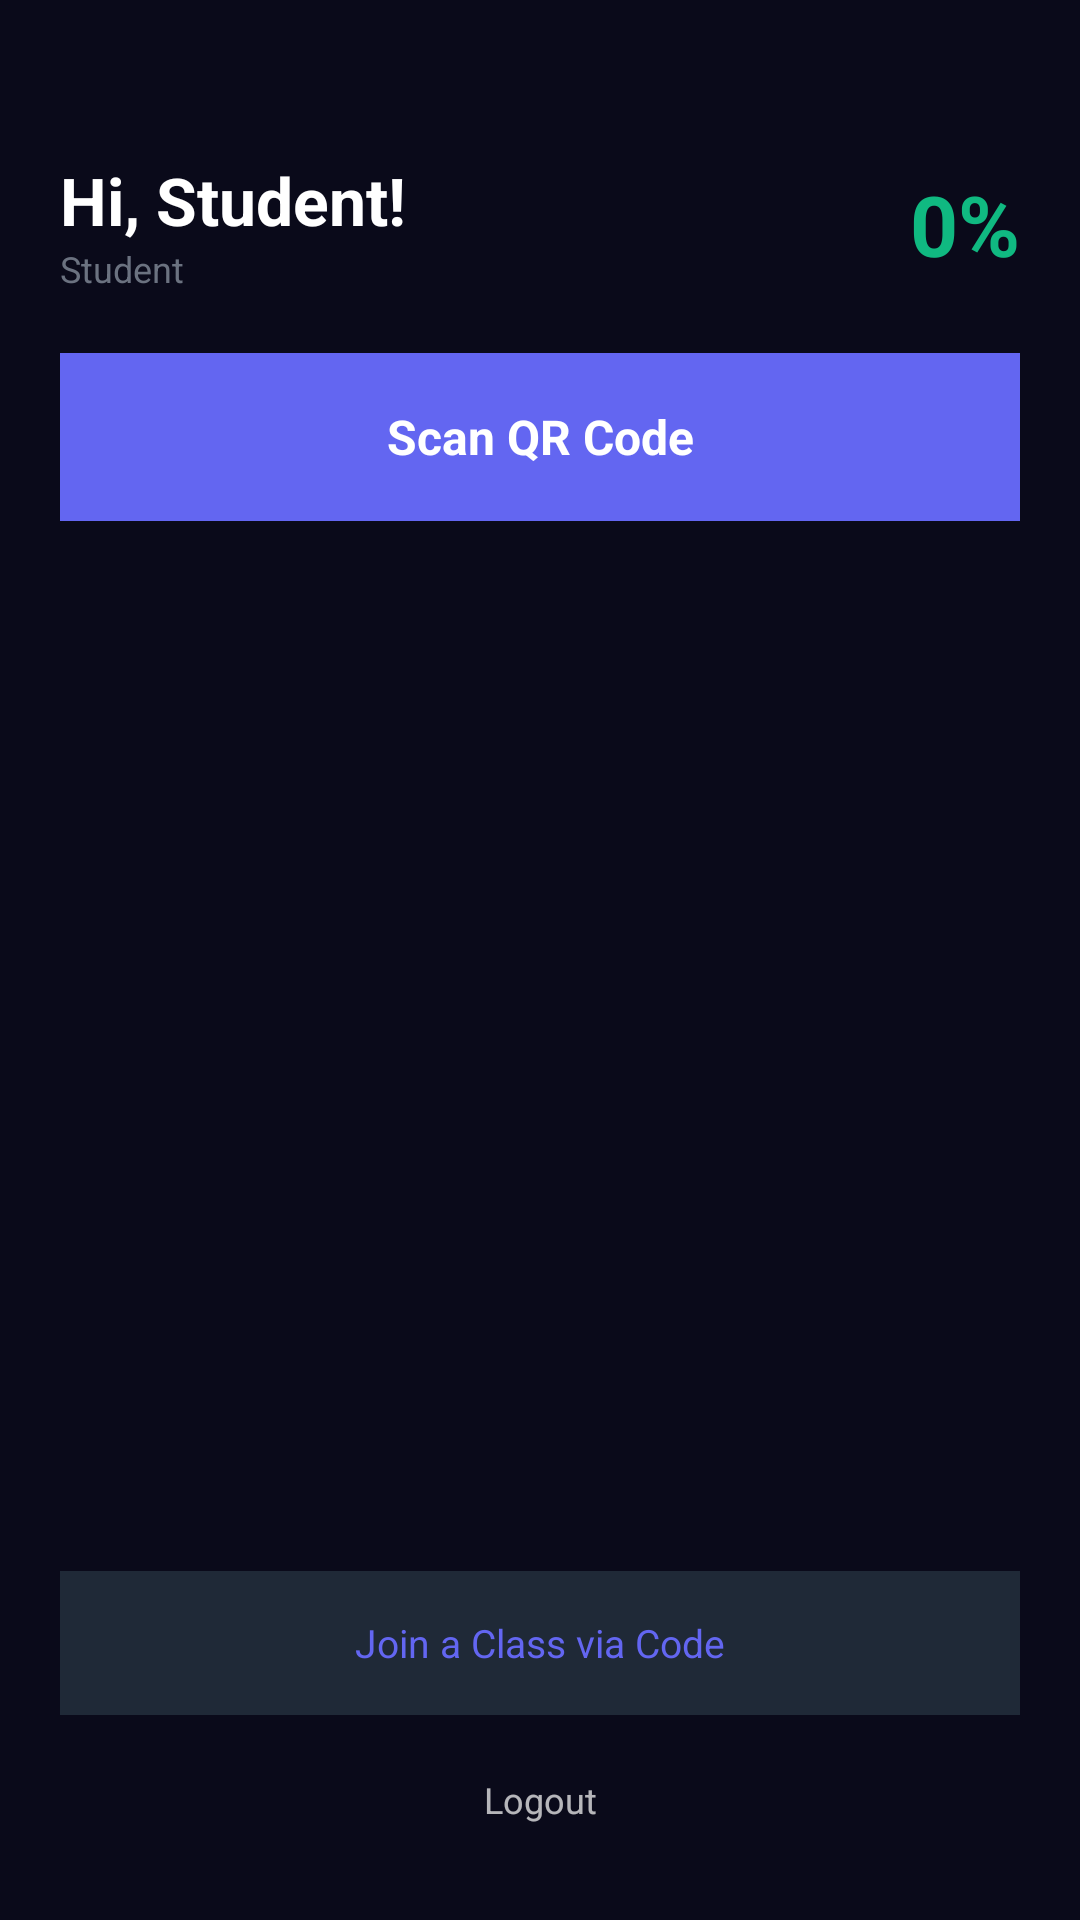

Produce the Android XML layout that renders to this screen, including the resource entries it uses.
<!-- AndroidManifest.xml: application theme Theme.SmartAttendanceQR -->
<!-- res/layout/activity_student_dashboard.xml -->
<?xml version="1.0" encoding="utf-8"?>
<LinearLayout xmlns:android="http://schemas.android.com/apk/res/android"
    android:layout_width="match_parent"
    android:layout_height="match_parent"
    android:orientation="vertical"
    android:background="@color/bg_deep"
    android:padding="20dp">

    <LinearLayout
        android:layout_width="match_parent"
        android:layout_height="wrap_content"
        android:orientation="horizontal"
        android:gravity="center_vertical"
        android:layout_marginTop="32dp"
        android:layout_marginBottom="20dp">

        <LinearLayout
            android:layout_width="0dp"
            android:layout_height="wrap_content"
            android:layout_weight="1"
            android:orientation="vertical">

            <TextView
                android:id="@+id/tvStudentName"
                android:layout_width="wrap_content"
                android:layout_height="wrap_content"
                android:text="Hi, Student!"
                android:textSize="22sp"
                android:textStyle="bold"
                android:textColor="@color/text_primary"/>

            <TextView
                android:id="@+id/tvStudentRole"
                android:layout_width="wrap_content"
                android:layout_height="wrap_content"
                android:text="Student"
                android:textSize="12sp"
                android:textColor="@color/text_muted"/>

        </LinearLayout>

        <TextView
            android:id="@+id/tvOverallPercent"
            android:layout_width="wrap_content"
            android:layout_height="wrap_content"
            android:text="0%"
            android:textSize="28sp"
            android:textStyle="bold"
            android:textColor="@color/emerald"/>

    </LinearLayout>

    <TextView
        android:id="@+id/tvInitials"
        android:visibility="gone"
        android:layout_width="wrap_content"
        android:layout_height="wrap_content"/>

    <TextView
        android:id="@+id/btnScanQR"
        android:layout_width="match_parent"
        android:layout_height="56dp"
        android:text="Scan QR Code"
        android:textColor="@color/text_primary"
        android:textSize="16sp"
        android:textStyle="bold"
        android:gravity="center"
        android:background="@color/indigo"
        android:layout_marginBottom="16dp"/>

    <TextView
        android:id="@+id/tvScanResult"
        android:layout_width="match_parent"
        android:layout_height="wrap_content"
        android:text=""
        android:textSize="13sp"
        android:gravity="center"
        android:padding="8dp"
        android:visibility="gone"
        android:layout_marginBottom="12dp"/>

    <androidx.recyclerview.widget.RecyclerView
        android:id="@+id/rvSubjects"
        android:layout_width="match_parent"
        android:layout_height="0dp"
        android:layout_weight="1"
        android:layout_marginBottom="16dp"/>

    <TextView
        android:id="@+id/btnJoinClass"
        android:layout_width="match_parent"
        android:layout_height="48dp"
        android:text="Join a Class via Code"
        android:textColor="@color/indigo"
        android:textSize="13sp"
        android:gravity="center"
        android:background="@color/bg_surface"/>

    <TextView
        android:id="@+id/btnLogout"
        android:layout_width="match_parent"
        android:layout_height="wrap_content"
        android:text="Logout"
        android:textSize="12sp"
        android:gravity="center"
        android:padding="12dp"
        android:layout_marginTop="8dp"/>

</LinearLayout>
<!-- resources referenced by this layout -->
<resources>
  <color name="bg_deep">#0A0A1A</color>
  <color name="bg_surface">#1F2937</color>
  <color name="emerald">#10B981</color>
  <color name="indigo">#6366F1</color>
  <color name="text_muted">#6B7280</color>
  <color name="text_primary">#FFFFFF</color>
  <style name="Theme.SmartAttendanceQR" parent="Theme.MaterialComponents.NoActionBar">
          <item name="colorPrimary">@color/indigo</item>
          <item name="colorPrimaryVariant">@color/indigo_dark</item>
          <item name="colorSecondary">@color/emerald</item>
          <item name="colorSecondaryVariant">@color/emerald_dark</item>
          <item name="colorSurface">@color/bg_card</item>
          <item name="colorError">@color/rose</item>
          <item name="android:colorBackground">@color/bg_deep</item>
          <item name="android:windowBackground">@color/bg_deep</item>
          <item name="android:statusBarColor">@color/bg_deep</item>
          <item name="android:navigationBarColor">@color/bg_deep</item>
          <item name="android:windowLightStatusBar">false</item>
          <item name="android:windowLightNavigationBar" tools:targetApi="o_mr1">false</item>
          <item name="android:textColorPrimary">@color/text_primary</item>
          <item name="android:textColorSecondary">@color/text_secondary</item>
  
          
          <item name="textInputStyle">@style/DarkTextInput</item>
      </style>
  <color name="indigo_dark">#4F46E5</color>
  <color name="emerald_dark">#059669</color>
  <color name="bg_card">#111827</color>
  <color name="rose">#EF4444</color>
  <color name="text_secondary">#9CA3AF</color>
  <style name="DarkTextInput" parent="Widget.MaterialComponents.TextInputLayout.OutlinedBox">
          <item name="boxBackgroundColor">@color/bg_elevated</item>
          <item name="boxStrokeColor">@color/indigo</item>
          <item name="hintTextColor">@color/text_indigo</item>
          <item name="android:textColorHint">@color/text_muted</item>
      </style>
  <color name="bg_elevated">#161B22</color>
  <color name="text_indigo">#A5B4FC</color>
</resources>
